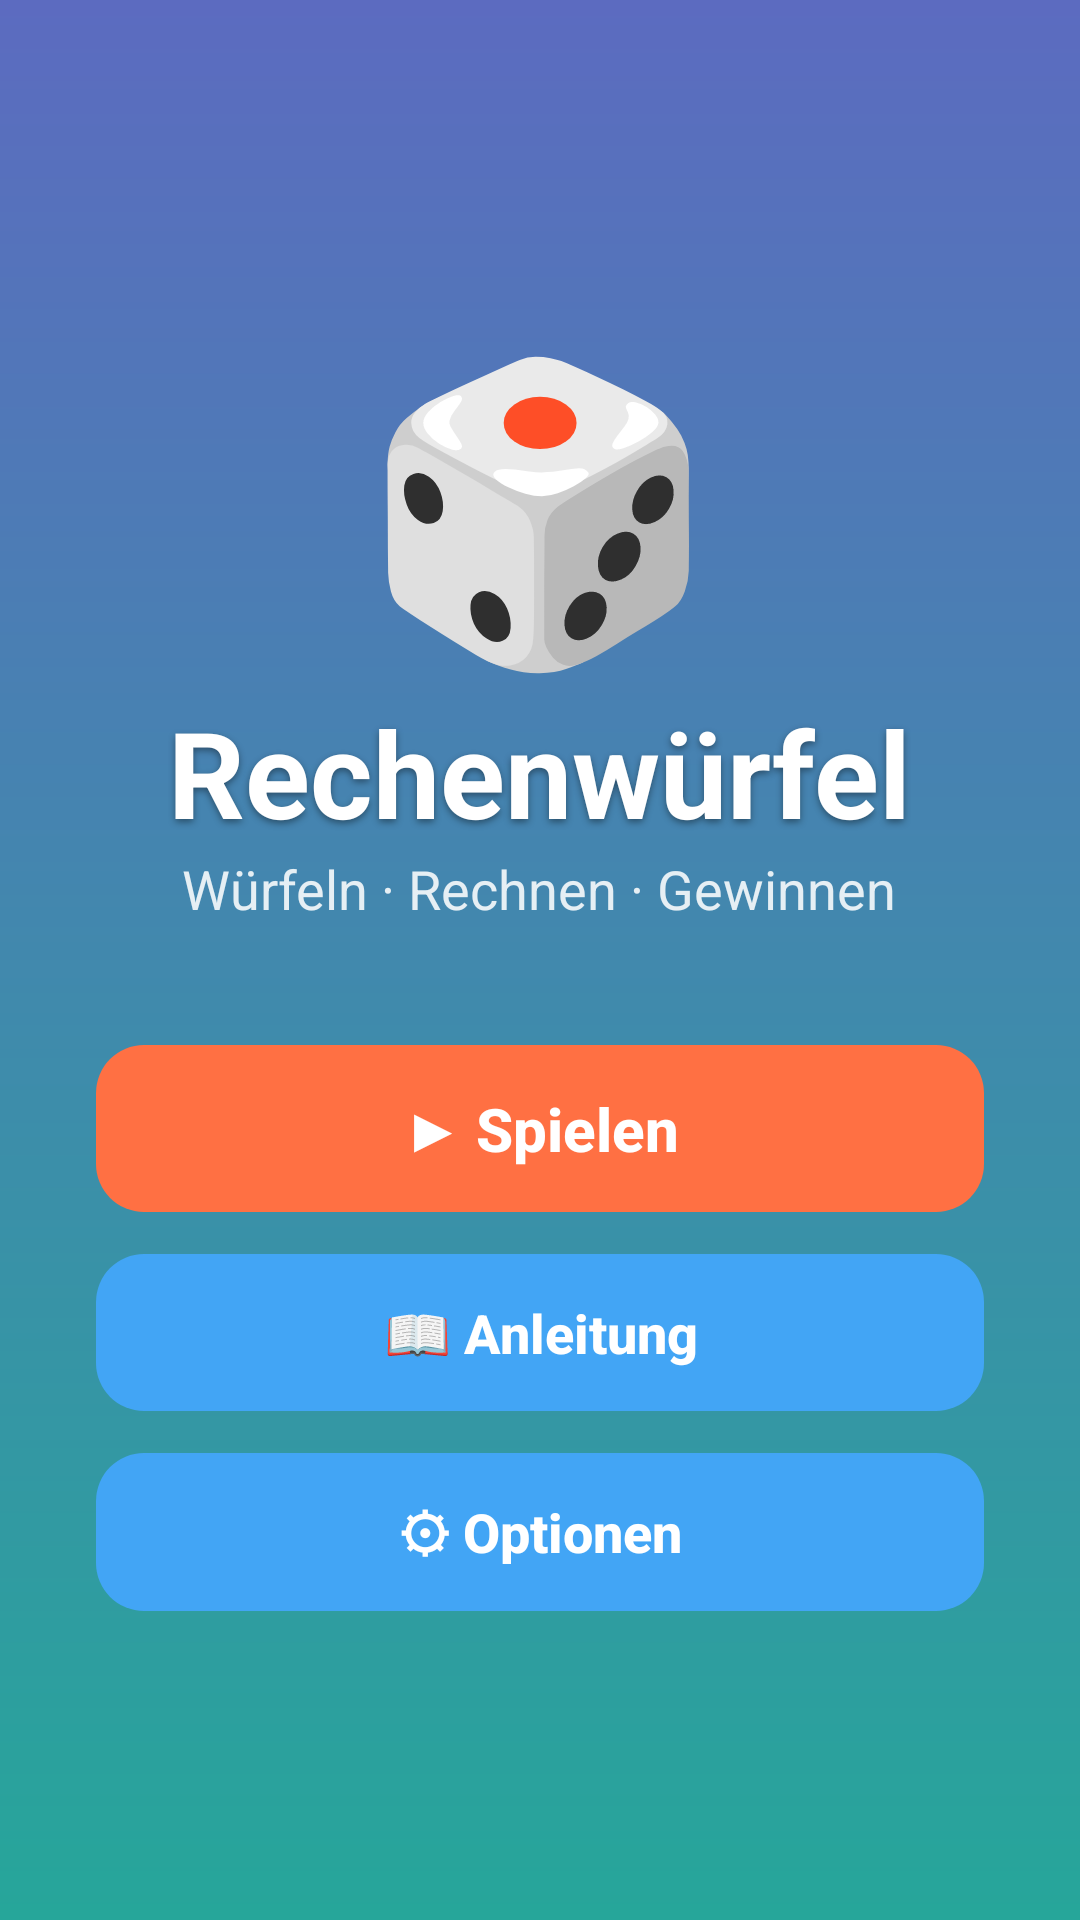

Android layout source for this screen:
<!-- AndroidManifest.xml: application theme AppTheme -->
<!-- res/layout/activity_main.xml -->
<?xml version="1.0" encoding="utf-8"?>
<LinearLayout xmlns:android="http://schemas.android.com/apk/res/android"
    android:layout_width="match_parent"
    android:layout_height="match_parent"
    android:orientation="vertical"
    android:gravity="center"
    android:padding="32dp">

    <TextView
        android:layout_width="wrap_content"
        android:layout_height="wrap_content"
        android:text="🎲"
        android:textSize="96sp" />

    <TextView
        android:layout_width="wrap_content"
        android:layout_height="wrap_content"
        android:text="@string/app_name"
        android:textColor="@color/text_light"
        android:textSize="40sp"
        android:textStyle="bold"
        android:shadowColor="#66000000"
        android:shadowDx="0" android:shadowDy="3" android:shadowRadius="6" />

    <TextView
        android:layout_width="wrap_content"
        android:layout_height="wrap_content"
        android:layout_marginBottom="40dp"
        android:text="@string/app_subtitle"
        android:textColor="#DDFFFFFF"
        android:textSize="18sp" />

    <Button
        android:id="@+id/btnPlay"
        style="@style/ButtonPrimary"
        android:layout_width="match_parent"
        android:layout_height="wrap_content"
        android:layout_marginBottom="14dp"
        android:text="@string/play" />

    <Button
        android:id="@+id/btnRules"
        style="@style/ButtonSecondary"
        android:layout_width="match_parent"
        android:layout_height="wrap_content"
        android:layout_marginBottom="14dp"
        android:text="@string/rules" />

    <Button
        android:id="@+id/btnOptions"
        style="@style/ButtonSecondary"
        android:layout_width="match_parent"
        android:layout_height="wrap_content"
        android:text="@string/options" />
</LinearLayout>
<!-- resources referenced by this layout -->
<resources>
  <color name="text_light">#FFFFFF</color>
  <string name="app_name">Rechenwürfel</string>
  <string name="app_subtitle">Würfeln · Rechnen · Gewinnen</string>
  <string name="options">⚙  Optionen</string>
  <string name="play">▶  Spielen</string>
  <string name="rules">📖  Anleitung</string>
  <style name="ButtonPrimary">
          <item name="android:background">@drawable/bg_button_primary</item>
          <item name="android:textColor">@color/text_light</item>
          <item name="android:textSize">20sp</item>
          <item name="android:textStyle">bold</item>
          <item name="android:paddingLeft">24dp</item>
          <item name="android:paddingRight">24dp</item>
          <item name="android:paddingTop">14dp</item>
          <item name="android:paddingBottom">14dp</item>
          <item name="android:stateListAnimator">@null</item>
          <item name="android:textAllCaps">false</item>
      </style>
  <style name="ButtonSecondary" parent="ButtonPrimary">
          <item name="android:background">@drawable/bg_button_secondary</item>
          <item name="android:textSize">18sp</item>
      </style>
  <style name="AppTheme" parent="android:Theme.Material.Light.NoActionBar">
          <item name="android:colorPrimary">@color/primary</item>
          <item name="android:colorPrimaryDark">@color/primary_dark</item>
          <item name="android:colorAccent">@color/accent</item>
          <item name="android:windowBackground">@drawable/bg_gradient</item>
          <item name="android:statusBarColor">@color/primary_dark</item>
          <item name="android:navigationBarColor">@color/primary_dark</item>
          <item name="android:textColor">@color/text_dark</item>
      </style>
  <!-- drawable bg_button_primary (drawable) -->
  <?xml version="1.0" encoding="utf-8"?>
  <selector xmlns:android="http://schemas.android.com/apk/res/android">
      <item android:state_pressed="true">
          <shape android:shape="rectangle">
              <solid android:color="@color/button_primary_pressed" />
              <corners android:radius="16dp" />
          </shape>
      </item>
      <item android:state_enabled="false">
          <shape android:shape="rectangle">
              <solid android:color="#9E9E9E" />
              <corners android:radius="16dp" />
          </shape>
      </item>
      <item>
          <shape android:shape="rectangle">
              <solid android:color="@color/button_primary" />
              <corners android:radius="16dp" />
          </shape>
      </item>
  </selector>
  <color name="primary">#3949AB</color>
  <color name="primary_dark">#283593</color>
  <color name="accent">#FFB300</color>
  <!-- drawable bg_gradient (drawable) -->
  <?xml version="1.0" encoding="utf-8"?>
  <shape xmlns:android="http://schemas.android.com/apk/res/android" android:shape="rectangle">
      <gradient android:angle="270" android:startColor="@color/bg_top" android:endColor="@color/bg_bottom" android:type="linear" />
  </shape>
  <color name="text_dark">#263238</color>
  <color name="button_primary_pressed">#E64A19</color>
  <color name="button_primary">#FF7043</color>
  <color name="button_secondary_pressed">#1E88E5</color>
  <color name="button_secondary">#42A5F5</color>
  <color name="bg_top">#5C6BC0</color>
  <color name="bg_bottom">#26A69A</color>
</resources>
